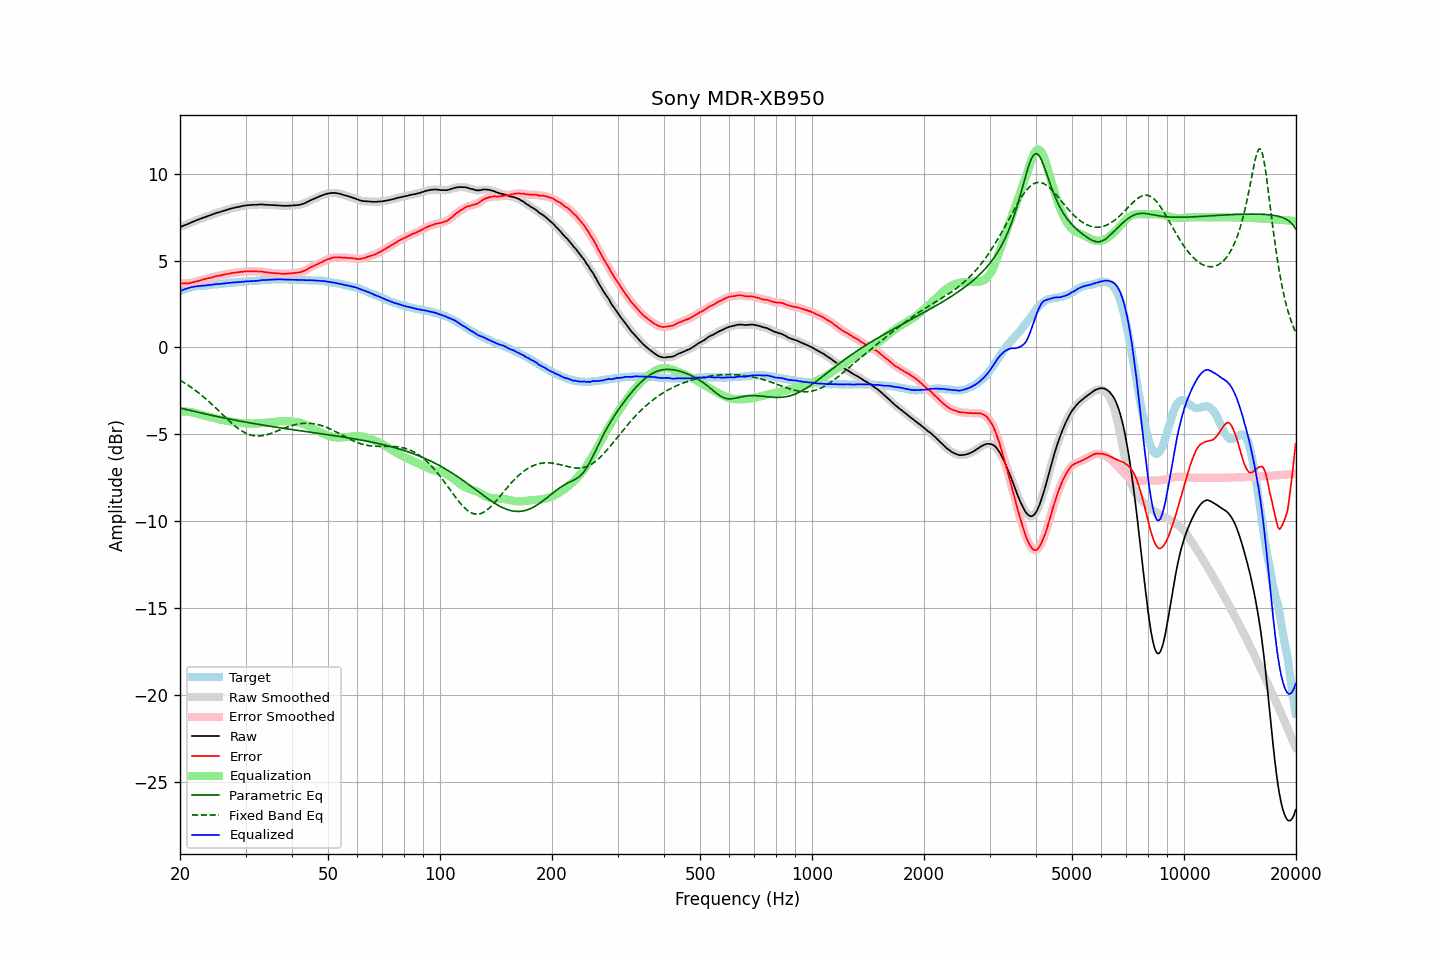

Values plotted in this chart, from the file beside it:
frequency, raw, error, smoothed, error_smoothed, equalization, parametric_eq, fixed_band_eq, equalized_raw, equalized_smoothed, target
20.00, 6.93, 3.69, 6.93, 3.69, -3.69, -3.48, -1.89, 3.24, 3.24, 3.24
20.20, 6.97, 3.69, 6.97, 3.69, -3.69, -3.51, -1.94, 3.28, 3.28, 3.28
20.40, 7.01, 3.69, 7.01, 3.69, -3.69, -3.53, -2.00, 3.32, 3.32, 3.32
20.61, 7.05, 3.70, 7.04, 3.69, -3.69, -3.55, -2.06, 3.36, 3.36, 3.35
20.81, 7.08, 3.69, 7.08, 3.69, -3.70, -3.58, -2.11, 3.38, 3.39, 3.39
21.02, 7.12, 3.69, 7.12, 3.70, -3.70, -3.60, -2.17, 3.41, 3.41, 3.43
21.23, 7.16, 3.71, 7.16, 3.71, -3.72, -3.62, -2.24, 3.44, 3.44, 3.45
21.44, 7.20, 3.73, 7.20, 3.73, -3.73, -3.64, -2.30, 3.47, 3.47, 3.47
21.66, 7.24, 3.75, 7.24, 3.75, -3.75, -3.66, -2.37, 3.49, 3.49, 3.49
21.87, 7.28, 3.78, 7.28, 3.77, -3.77, -3.69, -2.43, 3.51, 3.51, 3.50
22.09, 7.32, 3.80, 7.32, 3.80, -3.80, -3.71, -2.50, 3.52, 3.52, 3.52
22.31, 7.35, 3.82, 7.35, 3.82, -3.82, -3.73, -2.57, 3.53, 3.53, 3.53
22.54, 7.39, 3.85, 7.39, 3.85, -3.85, -3.75, -2.65, 3.54, 3.54, 3.54
22.76, 7.42, 3.87, 7.42, 3.87, -3.88, -3.77, -2.72, 3.54, 3.55, 3.55
22.99, 7.46, 3.91, 7.45, 3.90, -3.90, -3.79, -2.80, 3.56, 3.55, 3.55
23.22, 7.49, 3.93, 7.49, 3.93, -3.92, -3.81, -2.88, 3.56, 3.56, 3.56
23.45, 7.52, 3.95, 7.52, 3.95, -3.95, -3.84, -2.96, 3.57, 3.57, 3.57
23.69, 7.56, 3.98, 7.55, 3.97, -3.97, -3.86, -3.04, 3.58, 3.58, 3.58
23.92, 7.59, 4.00, 7.59, 3.99, -4.00, -3.88, -3.12, 3.59, 3.59, 3.59
24.16, 7.62, 4.01, 7.62, 4.01, -4.02, -3.90, -3.21, 3.60, 3.60, 3.61
24.40, 7.66, 4.03, 7.66, 4.04, -4.04, -3.92, -3.29, 3.62, 3.61, 3.63
24.65, 7.69, 4.07, 7.69, 4.07, -4.06, -3.94, -3.38, 3.62, 3.63, 3.62
24.89, 7.73, 4.10, 7.73, 4.09, -4.09, -3.96, -3.47, 3.64, 3.64, 3.63
25.14, 7.76, 4.12, 7.75, 4.12, -4.11, -3.98, -3.56, 3.65, 3.65, 3.64
25.39, 7.78, 4.13, 7.78, 4.13, -4.13, -4.00, -3.65, 3.65, 3.65, 3.65
25.65, 7.81, 4.14, 7.81, 4.15, -4.15, -4.02, -3.74, 3.66, 3.66, 3.67
25.91, 7.84, 4.17, 7.84, 4.16, -4.17, -4.03, -3.83, 3.67, 3.67, 3.67
26.16, 7.87, 4.19, 7.87, 4.19, -4.19, -4.05, -3.91, 3.68, 3.68, 3.68
26.43, 7.90, 4.21, 7.90, 4.21, -4.21, -4.07, -4.00, 3.69, 3.69, 3.69
26.69, 7.93, 4.23, 7.93, 4.22, -4.22, -4.09, -4.09, 3.70, 3.70, 3.70
26.96, 7.96, 4.24, 7.96, 4.24, -4.24, -4.11, -4.18, 3.72, 3.71, 3.72
27.23, 7.98, 4.25, 7.98, 4.26, -4.26, -4.13, -4.27, 3.72, 3.72, 3.73
27.50, 8.01, 4.28, 8.01, 4.27, -4.27, -4.15, -4.35, 3.73, 3.73, 3.73
27.77, 8.03, 4.30, 8.03, 4.29, -4.29, -4.16, -4.43, 3.74, 3.74, 3.73
28.05, 8.05, 4.30, 8.05, 4.31, -4.30, -4.18, -4.51, 3.74, 3.75, 3.75
28.33, 8.07, 4.32, 8.07, 4.32, -4.32, -4.20, -4.58, 3.75, 3.75, 3.75
28.62, 8.09, 4.33, 8.09, 4.33, -4.33, -4.22, -4.65, 3.76, 3.76, 3.76
28.90, 8.11, 4.34, 8.11, 4.34, -4.34, -4.23, -4.72, 3.77, 3.77, 3.77
29.19, 8.13, 4.36, 8.13, 4.35, -4.35, -4.25, -4.78, 3.78, 3.78, 3.77
29.48, 8.15, 4.35, 8.15, 4.36, -4.36, -4.27, -4.84, 3.79, 3.79, 3.80
29.78, 8.17, 4.38, 8.16, 4.37, -4.37, -4.29, -4.89, 3.80, 3.79, 3.79
30.08, 8.18, 4.38, 8.18, 4.38, -4.38, -4.30, -4.94, 3.80, 3.80, 3.80
30.38, 8.19, 4.39, 8.19, 4.38, -4.38, -4.32, -4.98, 3.81, 3.81, 3.80
30.68, 8.20, 4.38, 8.20, 4.38, -4.38, -4.34, -5.02, 3.81, 3.81, 3.82
30.99, 8.21, 4.39, 8.21, 4.39, -4.39, -4.35, -5.05, 3.82, 3.82, 3.82
31.30, 8.21, 4.39, 8.21, 4.39, -4.39, -4.37, -5.07, 3.82, 3.82, 3.82
31.61, 8.22, 4.39, 8.21, 4.39, -4.39, -4.39, -5.09, 3.83, 3.83, 3.83
31.93, 8.22, 4.38, 8.22, 4.38, -4.38, -4.40, -5.10, 3.83, 3.83, 3.84
32.24, 8.22, 4.38, 8.22, 4.38, -4.38, -4.42, -5.10, 3.84, 3.84, 3.84
32.57, 8.23, 4.37, 8.23, 4.38, -4.37, -4.43, -5.10, 3.85, 3.85, 3.86
32.89, 8.24, 4.38, 8.23, 4.37, -4.37, -4.45, -5.10, 3.87, 3.87, 3.86
33.22, 8.24, 4.37, 8.23, 4.36, -4.36, -4.46, -5.08, 3.88, 3.88, 3.87
33.55, 8.23, 4.35, 8.23, 4.35, -4.35, -4.48, -5.07, 3.88, 3.88, 3.88
33.89, 8.22, 4.33, 8.22, 4.33, -4.34, -4.49, -5.05, 3.88, 3.88, 3.89
34.23, 8.22, 4.33, 8.21, 4.32, -4.33, -4.51, -5.03, 3.89, 3.89, 3.89
34.57, 8.21, 4.31, 8.21, 4.31, -4.32, -4.52, -5.00, 3.89, 3.89, 3.90
34.92, 8.21, 4.31, 8.21, 4.30, -4.30, -4.54, -4.97, 3.90, 3.90, 3.90
35.27, 8.20, 4.29, 8.20, 4.29, -4.29, -4.55, -4.93, 3.90, 3.91, 3.91
35.62, 8.20, 4.29, 8.20, 4.29, -4.29, -4.57, -4.90, 3.91, 3.91, 3.91
35.97, 8.19, 4.28, 8.19, 4.28, -4.28, -4.58, -4.86, 3.91, 3.91, 3.91
... 635 more rows
